Run: headless pygame with SDL's dummy video driver; simulated clock (each Clock.tick advances the game by its frame time, no real sleeping); random seed 0; keys injected as events and as key.get_pressed() state; no mouse input.
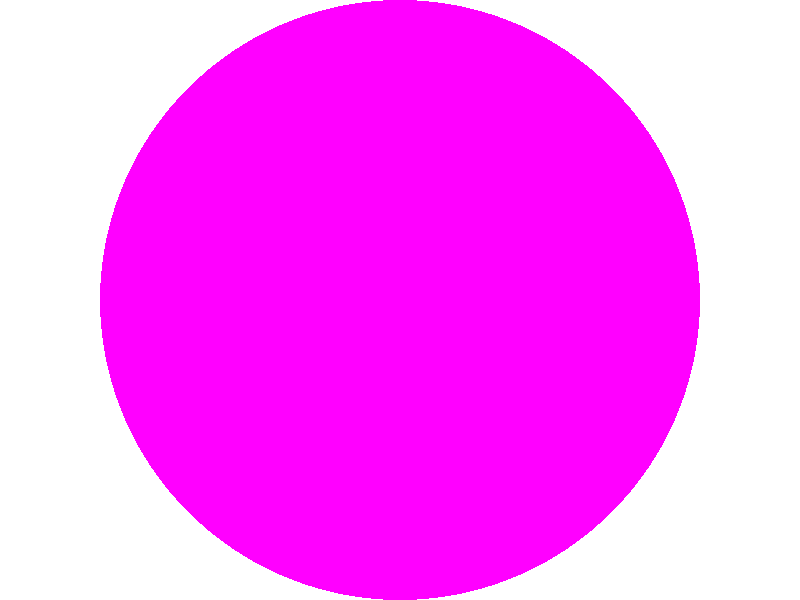
Frame 1 of 4 · flips 1–60 · no input
Frame 2 of 4 · flips 61–180 · tapped SPACE, RETURN · held RIGHT (→), D · screen unchanged from frame 1, image omitted
Frame 3 of 4 · flips 181–300 · held DOWN (↓), S · screen unchanged from frame 2, image omitted
Frame 4 of 4 · flips 301–420 · held LEFT (←), A, UP (↑), W · screen unchanged from frame 3, image omitted

The pygame program that drew these frames:

import pygame

ScreenWidth = 800
ScreenHeight = 600
Game = True

pygame.init()
screen = pygame.display.set_mode((ScreenWidth, ScreenHeight))
background = pygame.Surface(screen.get_size())
background.fill((255, 255, 255))
background = background.convert()
screen.blit(background, (0, 0))

ball_r = 300
ball_surface = pygame.Surface((2 * ball_r, 2 * ball_r))
ball_surface.fill((255, 255, 255))
ball = pygame.draw.circle(ball_surface, (255, 0, 255), (ball_r, ball_r), ball_r)
screen.blit(ball_surface, (ScreenWidth // 2 - ball_r, ScreenHeight // 2 - ball_r))

while Game:
    for event in pygame.event.get():
        if event.type == pygame.QUIT:
            Game = False
    pygame.display.update()
    
pygame.quit()
